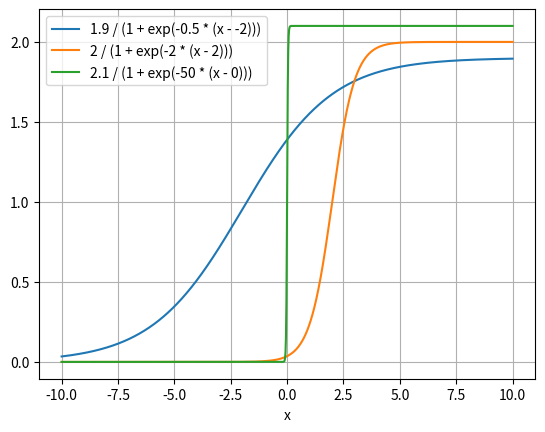

Write the Python code that produced this figure.
#!/usr/bin/env python3
# -*- coding: utf-8 -*-
"""
Created on September 07 6:32 PM 2020
Created in PyCharm
Created as Misc/Huan_Func.py

@author: Dylan Neff, Dyn04
"""

import numpy as np
import matplotlib.pyplot as plt


def main():
    amp = [1.9, 2, 2.1]
    x0 = [-2, 2, 0]
    curv = [0.5, 2, 50]
    x = np.linspace(-10, 10, 1000)
    for i in range(len(amp)):
        plt.plot(x, huan_func(x, amp[i], curv[i], x0[i]), label=f'{amp[i]} / (1 + exp(-{curv[i]} * (x - {x0[i]})))')
    plt.legend()
    plt.xlabel('x')
    plt.grid()
    plt.show()
    print('donzo')


def huan_func(x, amp, curv, x0):
    return amp / (1 + np.exp(-curv * (x - x0)))


if __name__ == '__main__':
    main()